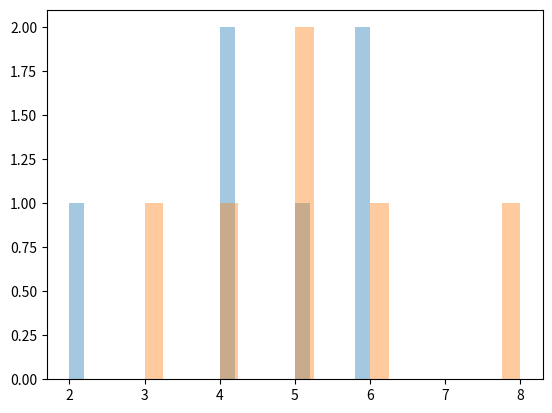

Generate this figure with matplotlib:
# Aim: Plotting multiple histograms

from matplotlib import pyplot as plt

random_num1 = [2, 4, 6, 6, 4, 5]
random_num2 = [3, 4, 5, 8, 6, 5]

# Plot histograms using .hist(). if 'alpha' not used, second plot may completely cover first plot.
plt.hist(random_num1, bins=20, alpha = 0.4)
plt.hist(random_num2, bins = 20, alpha = 0.4)

plt.show()